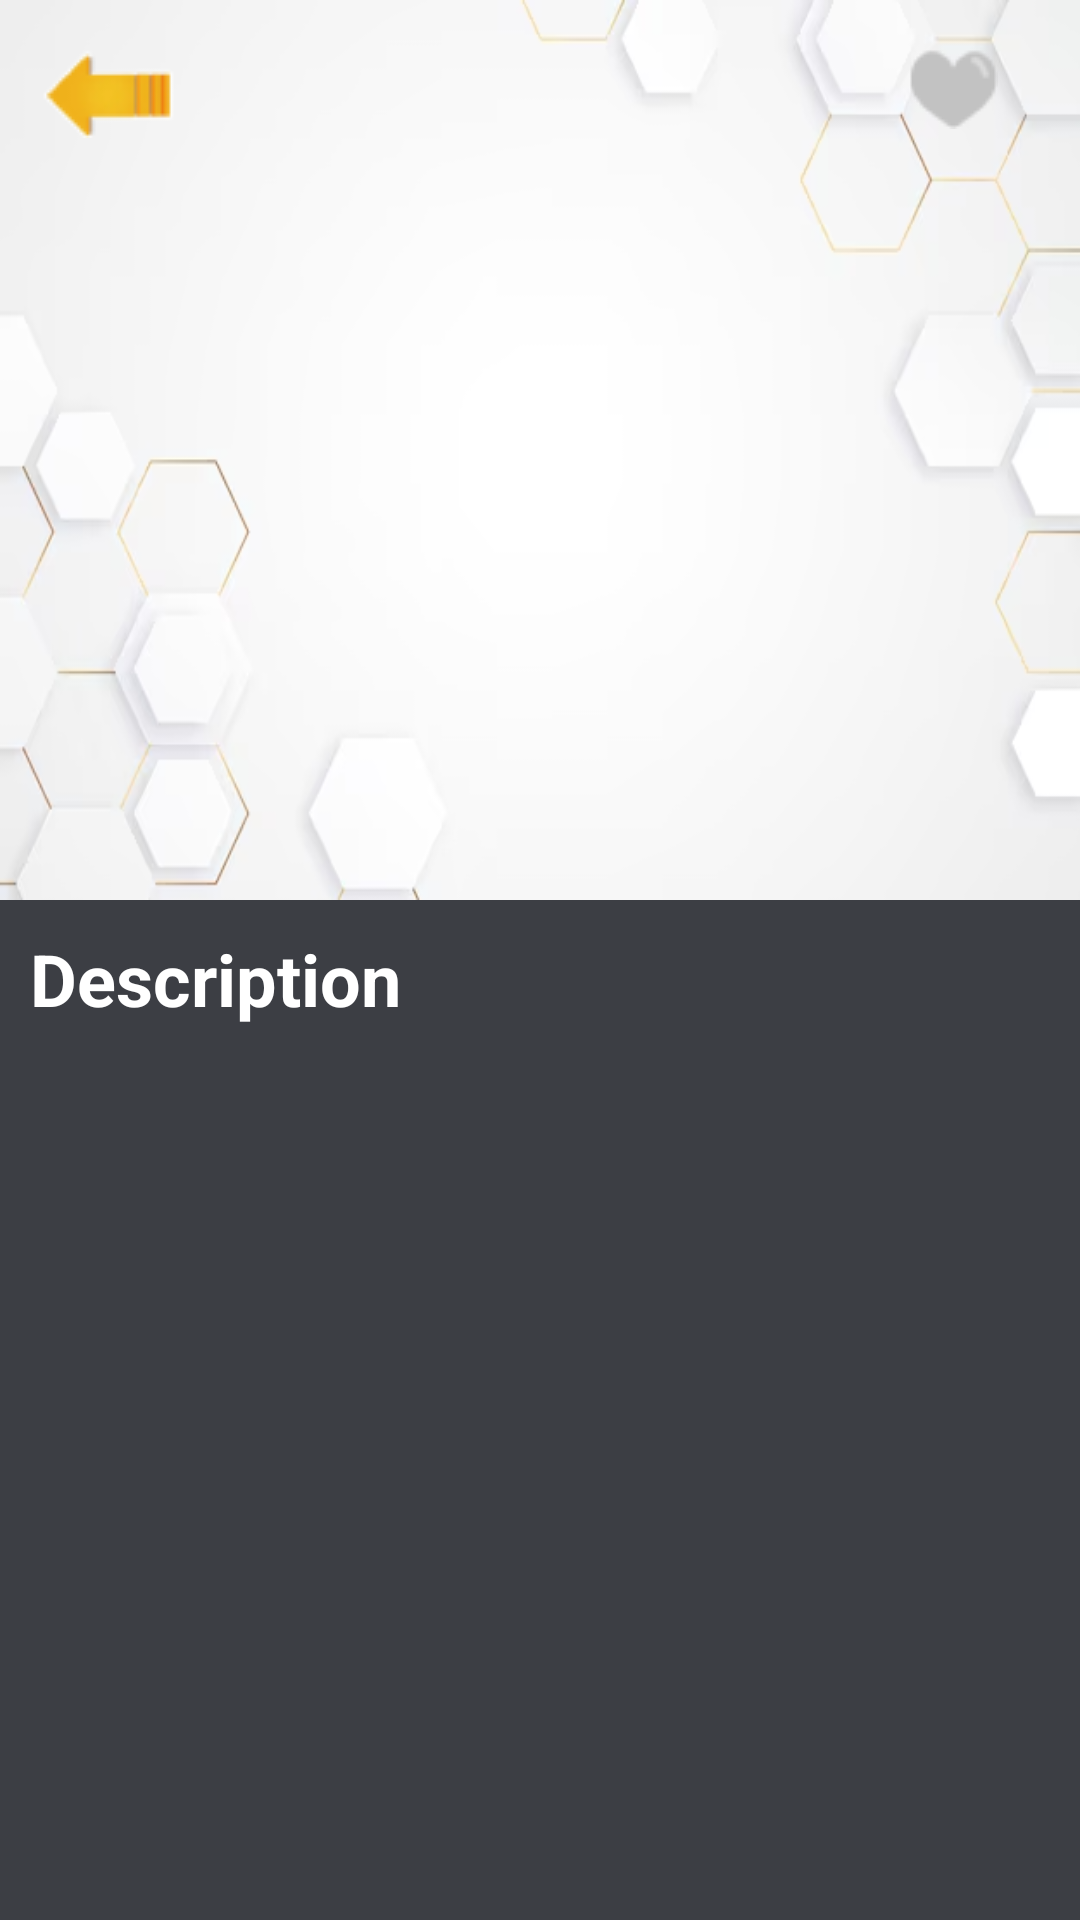

Produce the Android XML layout that renders to this screen, including the resource entries it uses.
<!-- AndroidManifest.xml: application theme Theme.APIDragonBall -->
<!-- res/layout/fragment_second.xml -->
<?xml version="1.0" encoding="utf-8"?>
<androidx.constraintlayout.widget.ConstraintLayout xmlns:android="http://schemas.android.com/apk/res/android"
    xmlns:app="http://schemas.android.com/apk/res-auto"
    xmlns:tools="http://schemas.android.com/tools"
    android:layout_width="match_parent"
    android:layout_height="match_parent"
    android:background="@color/grayblue"
    tools:context=".ui.SecondFragment">

    <ImageView
        android:id="@+id/imgSecondFrag"
        android:layout_width="match_parent"
        android:layout_height="300dp"
        android:src="@drawable/goku_img"
        android:contentDescription="@string/img_dragonball"
        android:background="@drawable/card_background"
        app:layout_constraintEnd_toEndOf="parent"
        app:layout_constraintHorizontal_bias="0.5"
        app:layout_constraintStart_toStartOf="parent"
        app:layout_constraintTop_toTopOf="parent" />

    <FrameLayout
        android:id="@+id/frameLayout"
        android:layout_width="0dp"
        android:layout_height="429dp"
        app:layout_constraintBottom_toBottomOf="parent"
        app:layout_constraintEnd_toStartOf="parent"
        app:layout_constraintStart_toStartOf="parent"
        app:layout_constraintTop_toBottomOf="@+id/imgSecondFrag">

    </FrameLayout>

    <TextView
        android:id="@+id/txtSecondLabel"
        android:layout_width="0dp"
        android:layout_height="wrap_content"
        android:layout_marginTop="10dp"
        android:layout_marginLeft="10dp"
        android:layout_marginRight="10dp"
        android:paddingBottom="10dp"
        android:text="@string/label_txt_second"
        android:textColor="@color/white"
        android:textSize="24sp"
        android:textStyle="bold"
        app:layout_constraintBottom_toBottomOf="parent"
        app:layout_constraintEnd_toEndOf="parent"
        app:layout_constraintHorizontal_bias="0.0"
        app:layout_constraintStart_toEndOf="@+id/frameLayout"
        app:layout_constraintTop_toBottomOf="@+id/imgSecondFrag"
        app:layout_constraintVertical_bias="0.0" />

    <ScrollView
        android:layout_width="0dp"
        android:layout_height="0dp"
        android:fillViewport="true"
        app:layout_constraintBottom_toBottomOf="parent"
        app:layout_constraintEnd_toEndOf="parent"
        app:layout_constraintHorizontal_bias="1.0"
        app:layout_constraintStart_toStartOf="parent"
        app:layout_constraintTop_toBottomOf="@+id/txtSecondLabel"
        app:layout_constraintVertical_bias="1.0">

        <LinearLayout
            android:layout_width="match_parent"
            android:layout_height="wrap_content"
            android:orientation="vertical"
            android:padding="10dp">

            <TextView
                android:id="@+id/txtSecond"
                android:layout_width="match_parent"
                android:layout_height="wrap_content"
                android:justificationMode="inter_word"
                android:textColor="@color/darkyellow"
                android:textSize="20sp"
                android:textStyle="bold"/>
        </LinearLayout>

    </ScrollView>

    <ImageButton
        android:id="@+id/buttonBack"
        android:layout_width="wrap_content"
        android:layout_height="wrap_content"
        android:layout_marginTop="16dp"
        android:background="@null"
        android:contentDescription="@string/content_button_second"
        android:src="@drawable/seta_back"
        app:layout_constraintEnd_toEndOf="parent"
        app:layout_constraintHorizontal_bias="0.043"
        app:layout_constraintStart_toStartOf="parent"
        app:layout_constraintTop_toTopOf="parent" />

    <ImageButton
        android:id="@+id/imageButton"
        android:layout_width="53dp"
        android:layout_height="55dp"
        android:layout_marginEnd="16dp"
        android:layout_marginTop="5dp"
        android:background="@null"
        android:contentDescription="@string/content_button_favorite"
        android:src="@drawable/noactivate"
        app:layout_constraintBottom_toBottomOf="@+id/buttonBack"
        app:layout_constraintEnd_toEndOf="parent"
        app:layout_constraintTop_toTopOf="@+id/buttonBack"
        app:layout_constraintVertical_bias="0.64" />

</androidx.constraintlayout.widget.ConstraintLayout>
<!-- resources referenced by this layout -->
<resources>
  <color name="darkyellow">#E2B203</color>
  <color name="grayblue">#3C3E44</color>
  <color name="white">#FFFFFFFF</color>
  <!-- drawable card_background: png bitmap (drawable, 50192 bytes) -->
  <!-- drawable noactivate: png bitmap (drawable, 896 bytes) -->
  <!-- drawable seta_back: png bitmap (drawable, 1790 bytes) -->
  <string name="content_button_favorite">Favorite button</string>
  <string name="content_button_second">Button back</string>
  <string name="img_dragonball">DragonBall characters</string>
  <string name="label_txt_second">Description</string>
  <style name="Theme.APIDragonBall" parent="Base.Theme.APIDragonBall" />
  <style name="Base.Theme.APIDragonBall" parent="Theme.Material3.DayNight.NoActionBar">
          
          
      </style>
</resources>
